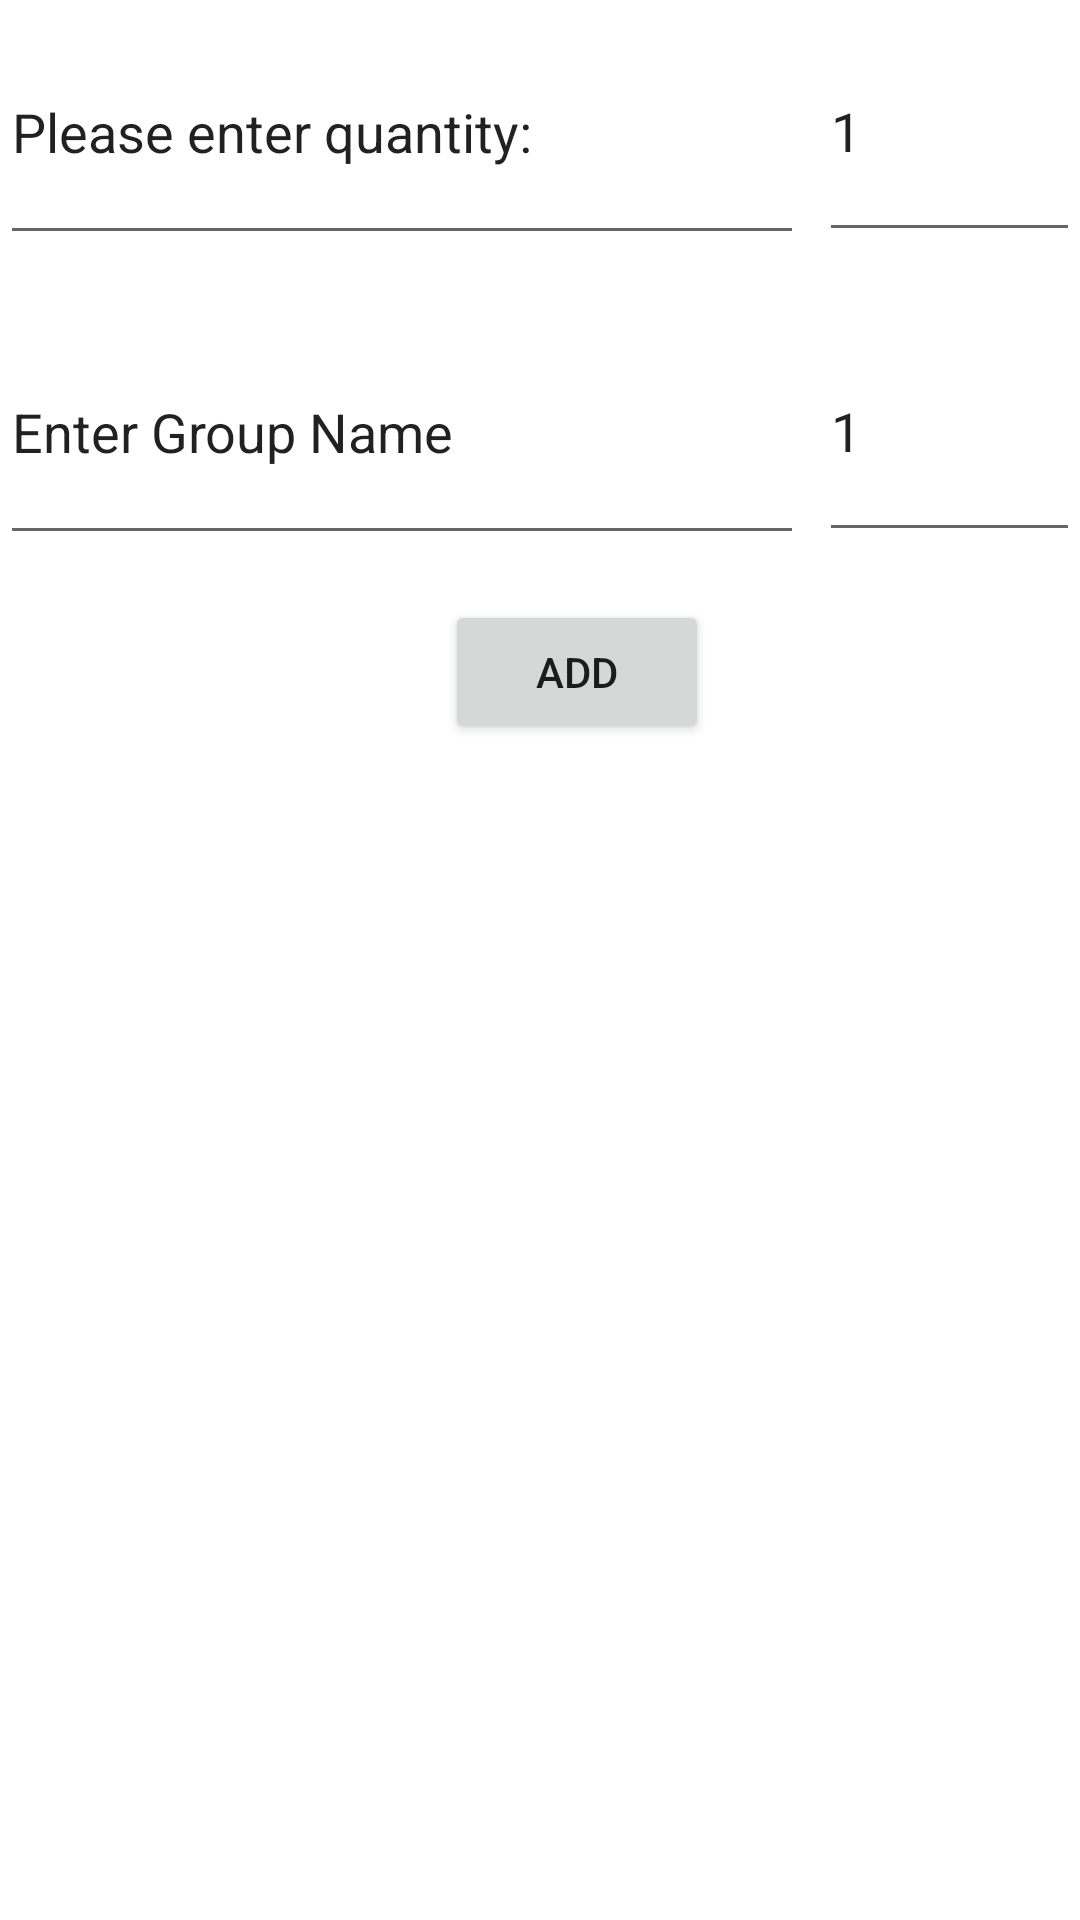

Write the Android layout XML for this screen, with the resource values it uses.
<!-- AndroidManifest.xml: application theme Theme.Stomanage -->
<!-- res/layout/activity_pop_up.xml -->
<?xml version="1.0" encoding="utf-8"?>

<RelativeLayout xmlns:android="http://schemas.android.com/apk/res/android"
    xmlns:app="http://schemas.android.com/apk/res-auto"
    xmlns:tools="http://schemas.android.com/tools"
    android:layout_width="match_parent"
    android:layout_height="wrap_content"
    android:layout_marginStart="20dp"
    android:layout_marginLeft="20dp"
    android:background="@color/white">

    <EditText
        android:id="@+id/FactoryName"
        android:layout_width="268dp"
        android:layout_height="85dp"
        android:ems="10"
        android:focusable="false"
        android:inputType="text"
        android:text="Please enter quantity:"
        app:layout_constraintEnd_toEndOf="parent"
        app:layout_constraintStart_toStartOf="parent"
        tools:layout_editor_absoluteY="209dp" />

    <EditText
        android:id="@+id/AmountOfProduct"
        android:layout_width="wrap_content"
        android:layout_height="84dp"
        android:layout_marginStart="5dp"
        android:layout_marginLeft="5dp"
        android:layout_toEndOf="@+id/FactoryName"
        android:layout_toRightOf="@+id/FactoryName"
        android:ems="10"
        android:inputType="number"
        android:text="1" />

    <EditText
        android:id="@+id/selectGroup"
        android:layout_width="268dp"
        android:layout_height="85dp"
        android:layout_marginTop="100dp"
        android:ems="10"
        android:focusable="false"
        android:inputType="text"
        android:text="Enter Group Name"
        app:layout_constraintEnd_toEndOf="parent"
        app:layout_constraintStart_toStartOf="parent"
        tools:layout_editor_absoluteY="209dp" />

    <EditText
        android:id="@+id/GroupName"
        android:layout_width="wrap_content"
        android:layout_height="84dp"
        android:layout_marginStart="5dp"
        android:layout_marginLeft="5dp"
        android:layout_marginTop="100dp"
        android:layout_toEndOf="@+id/FactoryName"
        android:layout_toRightOf="@+id/FactoryName"
        android:ems="10"
        android:inputType="text"
        android:text="1" />


    <Button
        android:id="@+id/addProductButton"
        android:layout_width="wrap_content"
        android:layout_height="wrap_content"
        android:layout_marginStart="-120dp"
        android:layout_marginLeft="-120dp"
        android:layout_marginTop="200dp"
        android:layout_toEndOf="@+id/FactoryName"
        android:layout_toRightOf="@+id/FactoryName"
        android:text="add" />
</RelativeLayout>
<!-- resources referenced by this layout -->
<resources>
  <style name="Theme.Stomanage" parent="Theme.MaterialComponents.DayNight.NoActionBar">
          
          <item name="colorPrimary">@color/purple_500</item>
          <item name="colorPrimaryVariant">@color/purple_700</item>
          <item name="colorOnPrimary">@color/white</item>
          
          <item name="colorSecondary">@color/teal_200</item>
          <item name="colorSecondaryVariant">@color/teal_700</item>
          <item name="colorOnSecondary">@color/black</item>
          
          <item name="android:statusBarColor" tools:targetApi="l">?attr/colorPrimaryVariant</item>
          
      </style>
  <!-- not gathered from this repository: default colours our renderer supplied (Android Studio template values) -->
  <color name="purple_500">#FF6200EE</color>
  <color name="purple_700">#FF3700B3</color>
  <color name="teal_200">#FF03DAC5</color>
  <color name="teal_700">#FF018786</color>
  <color name="black">#FF000000</color>
  <color name="white">#FFFFFFFF</color>
</resources>
